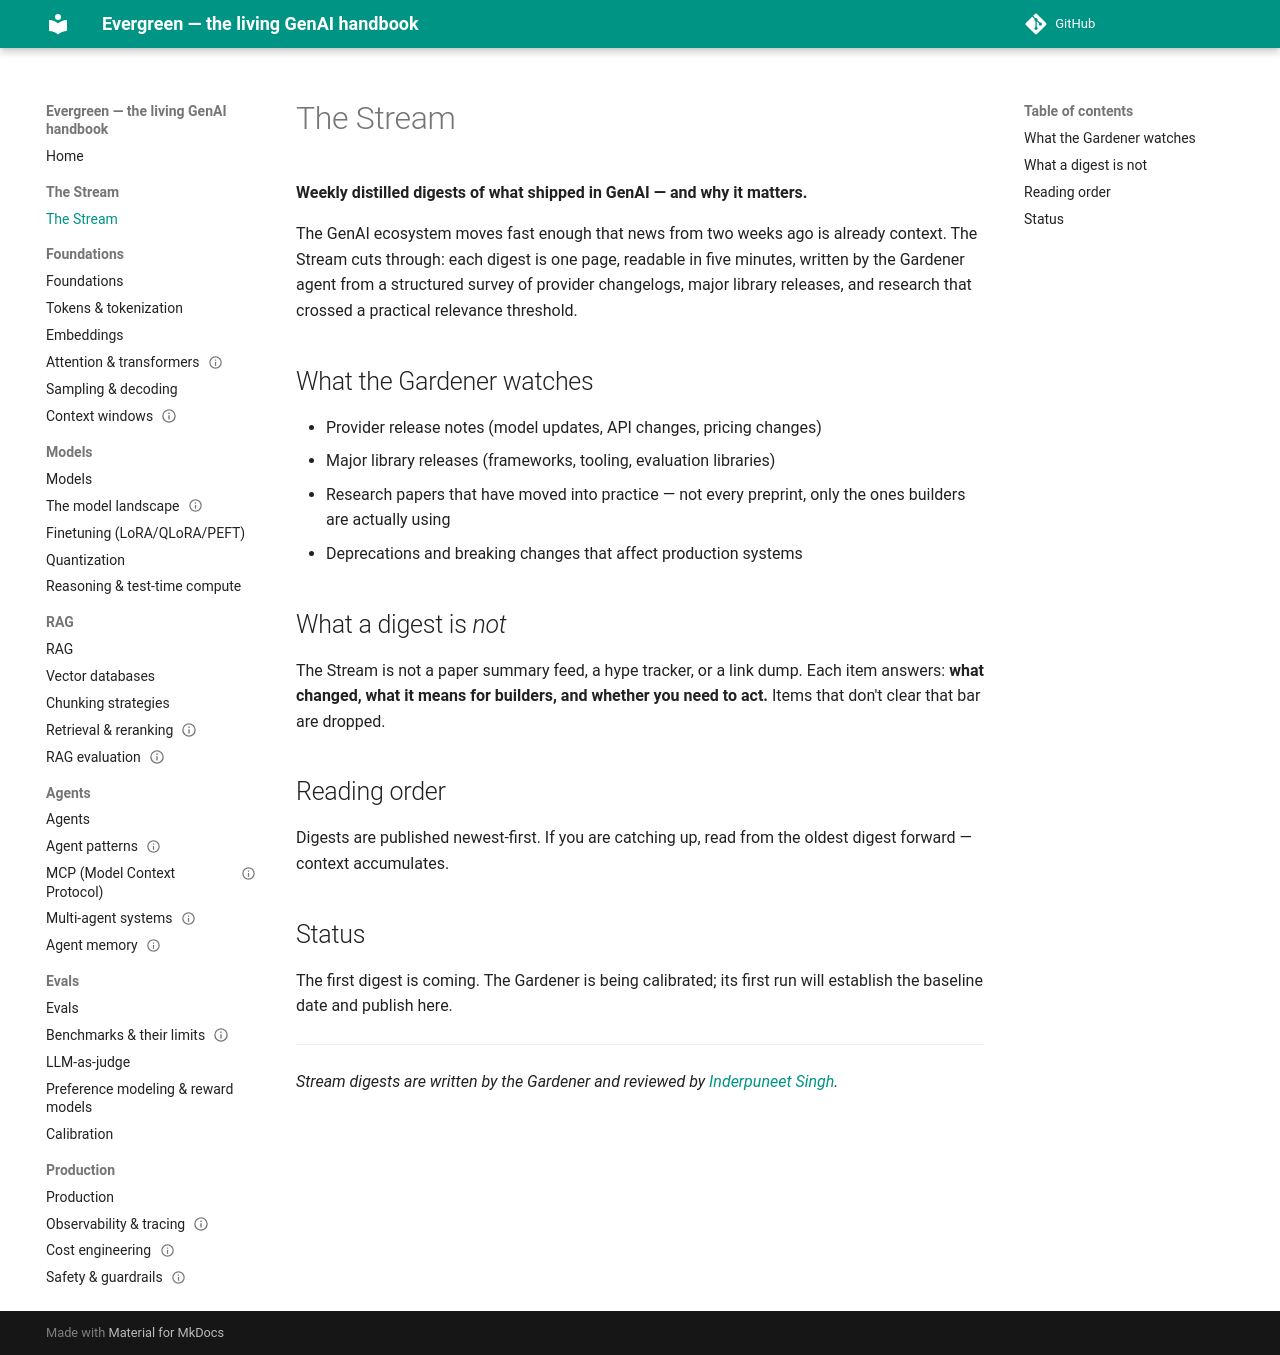

repository: inderpun/evergreen · page: stream/index.html · generator: mkdocs

# The Stream

**Weekly distilled digests of what shipped in GenAI — and why it matters.**

The GenAI ecosystem moves fast enough that news from two weeks ago is already
context. The Stream cuts through: each digest is one page, readable in five minutes,
written by the Gardener agent from a structured survey of provider changelogs, major
library releases, and research that crossed a practical relevance threshold.

## What the Gardener watches

- Provider release notes (model updates, API changes, pricing changes)
- Major library releases (frameworks, tooling, evaluation libraries)
- Research papers that have moved into practice — not every preprint, only the ones
  builders are actually using
- Deprecations and breaking changes that affect production systems

## What a digest is *not*

The Stream is not a paper summary feed, a hype tracker, or a link dump. Each item
answers: **what changed, what it means for builders, and whether you need to act.**
Items that don't clear that bar are dropped.

## Reading order

Digests are published newest-first. If you are catching up, read from the oldest
digest forward — context accumulates.

## Status

The first digest is coming. The Gardener is being calibrated; its first run will
establish the baseline date and publish here.

---

*Stream digests are written by the Gardener and reviewed by
[Inderpuneet Singh](https://github.com/inderpun).*
